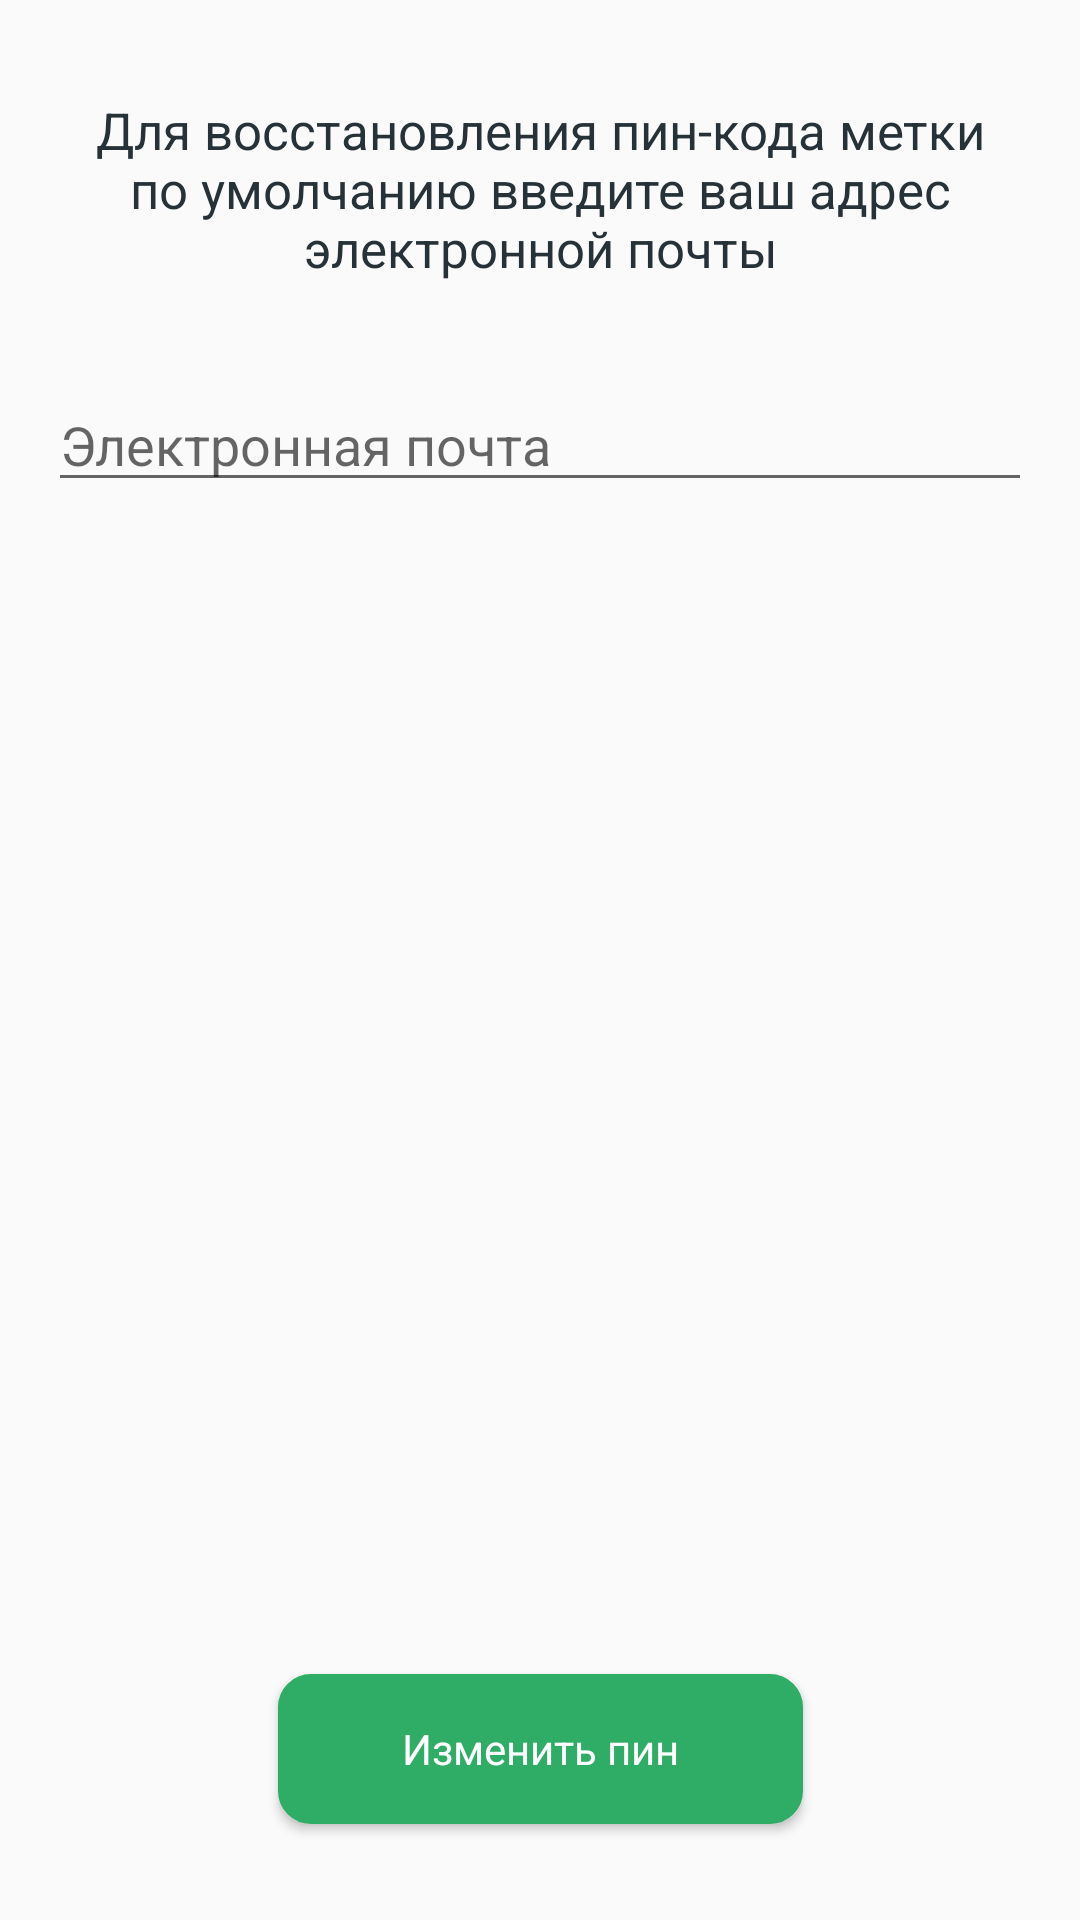

Here is an Android app screen rendered from its layout file. Give the layout XML and the strings, colors and styles it references.
<!-- AndroidManifest.xml: application theme MainThemeLight -->
<!-- res/layout/confirm_email_layout.xml -->
<?xml version="1.0" encoding="utf-8"?>
<androidx.constraintlayout.widget.ConstraintLayout xmlns:android="http://schemas.android.com/apk/res/android"
    xmlns:app="http://schemas.android.com/apk/res-auto"
    xmlns:tools="http://schemas.android.com/tools"
    android:layout_width="match_parent"
    android:layout_height="match_parent">

    <TextView
        android:id="@+id/textView5"
        style="@style/Text17Dark"
        android:layout_marginStart="16dp"
        android:layout_marginTop="32dp"
        android:layout_marginEnd="16dp"
        android:text="@string/change_pin_text"
        app:layout_constraintEnd_toEndOf="parent"
        app:layout_constraintStart_toStartOf="parent"
        app:layout_constraintTop_toTopOf="parent" />


    <com.google.android.material.textfield.TextInputEditText
        android:id="@+id/textInput_email"
        android:layout_width="match_parent"
        android:layout_height="wrap_content"
        android:layout_marginStart="16dp"
        android:layout_marginTop="32dp"
        android:layout_marginEnd="16dp"
        android:hint="@string/email"
        app:layout_constraintEnd_toEndOf="parent"
        app:layout_constraintStart_toStartOf="parent"
        app:layout_constraintTop_toBottomOf="@+id/textView5" />

    <ImageView
        android:id="@+id/imageView7"
        android:layout_width="150dp"
        android:layout_height="140dp"
        android:layout_marginTop="61dp"
        app:layout_constraintEnd_toEndOf="parent"
        app:layout_constraintStart_toStartOf="parent"
        app:layout_constraintTop_toBottomOf="@+id/textInput_email"
        app:srcCompat="@drawable/email" />


    <androidx.appcompat.widget.AppCompatButton
        android:id="@+id/button_change_pin"
        style="@style/ButtonChangePin"
        android:layout_marginStart="16dp"
        android:layout_marginEnd="16dp"
        android:layout_marginBottom="32dp"
        app:layout_constraintBottom_toBottomOf="parent"
        app:layout_constraintEnd_toEndOf="parent"
        app:layout_constraintStart_toStartOf="parent" />


</androidx.constraintlayout.widget.ConstraintLayout>
<!-- resources referenced by this layout -->
<resources>
  <string name="change_pin_text">Для восстановления пин-кода метки по умолчанию введите  ваш адрес электронной почты</string>
  <string name="email">Электронная почта</string>
  <style name="ButtonChangePin" parent="ButtonGreen">
          <item name="android:layout_width">175dp</item>
          <item name="android:layout_height">50dp</item>
          <item name="android:text">@string/button_change_pin</item>
      </style>
  <style name="Text17Dark" parent="TextStyle">
          <item name="android:textColor">@color/dark</item>
          <item name="android:textSize">17sp</item>
      </style>
  <style name="MainThemeLight" parent="Theme.AppCompat.Light.NoActionBar">
          <item name="android:statusBarColor">@color/primary</item>
  
      </style>
  
  
  //buttons
  <style name="ButtonGreen">
          <item name="android:background">@drawable/buttongreenbackground</item>
          <item name="android:textColor">@color/white</item>
          <item name="android:textAppearance">@style/TextAppearance.AppCompat.Body1</item>
          <item name="android:layout_gravity">center</item>
  
      </style>
  <string name="button_change_pin">Изменить пин</string>
  <style name="TextStyle">
          <item name="android:textAlignment">center</item>
          <item name="android:layout_height">wrap_content</item>
          <item name="android:layout_width">match_parent</item>
      </style>
  <color name="dark">#263238</color>
  <color name="primary">#2FAC65</color>
  <!-- drawable buttongreenbackground (drawable) -->
  <?xml version="1.0" encoding="utf-8"?>
  <selector xmlns:android="http://schemas.android.com/apk/res/android">
      <item android:state_pressed="true">
          <shape android:shape="rectangle">
              <corners android:radius="10dp" />
              <stroke android:width="2dp" android:color="@color/primarypressed" />
              <gradient android:angle="90" android:endColor="@color/primarypressed" android:startColor="@color/primarypressed" />
          </shape>
      </item>
  
      <item>
          <shape android:shape="rectangle">
              <corners android:radius="10dp" />
              <stroke android:width="2dp" android:color="@color/primary" />
              <gradient android:endColor="@color/primary" android:startColor="@color/primary" />
          </shape>
      </item>
  </selector>
  <color name="white">#FFFFFFFF</color>
  <color name="primarypressed">#3B8159</color>
</resources>
